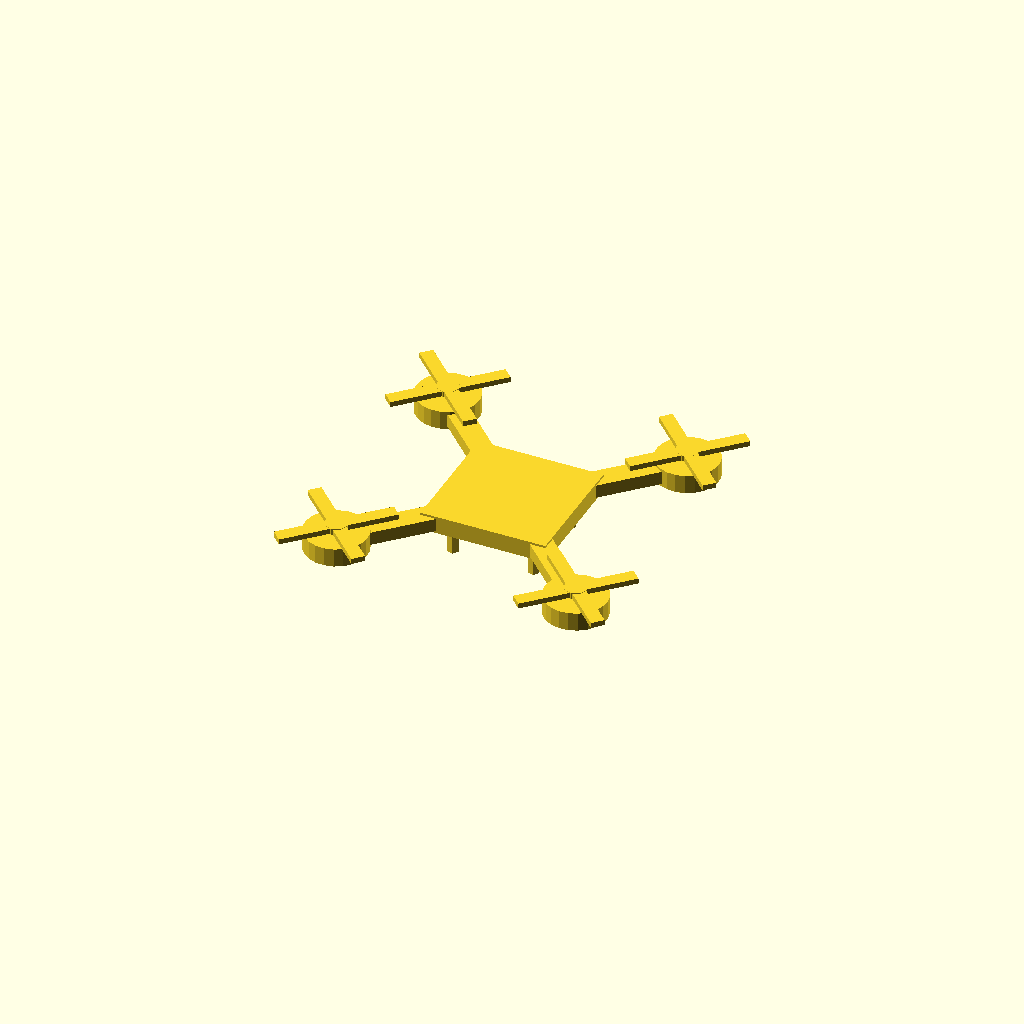
Cell 1: rendered with the file's own defaults.
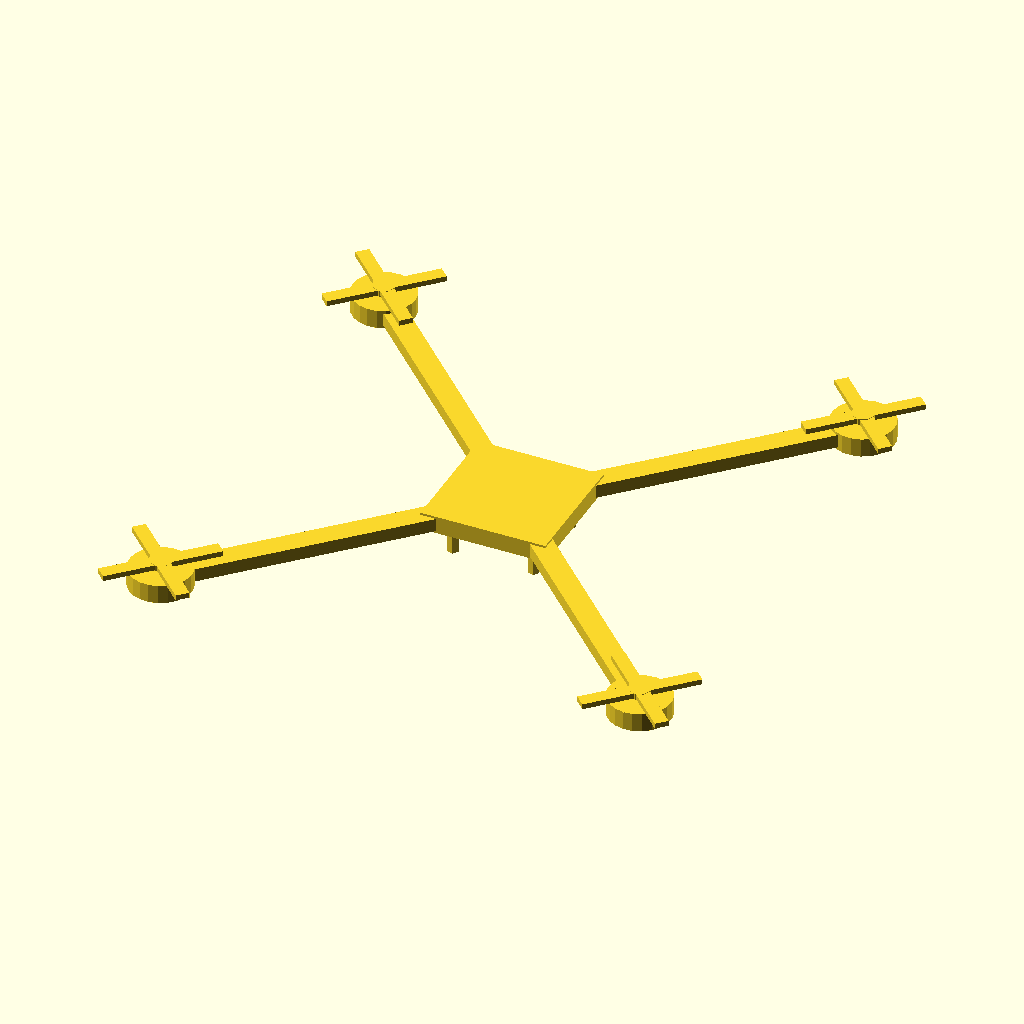
Cell 2 — arm_length set to 76, the other parameters unchanged.
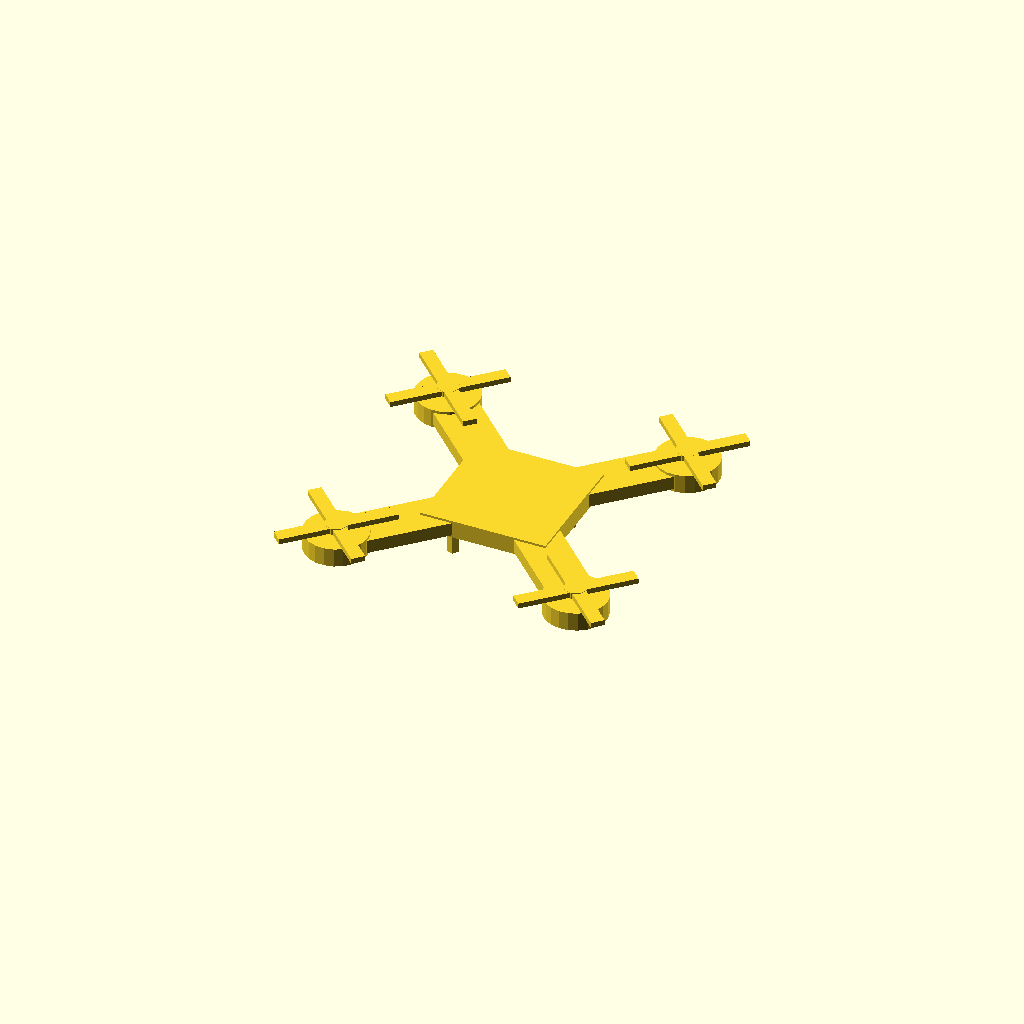
Cell 3 — arm_width set to 10, the other parameters unchanged.
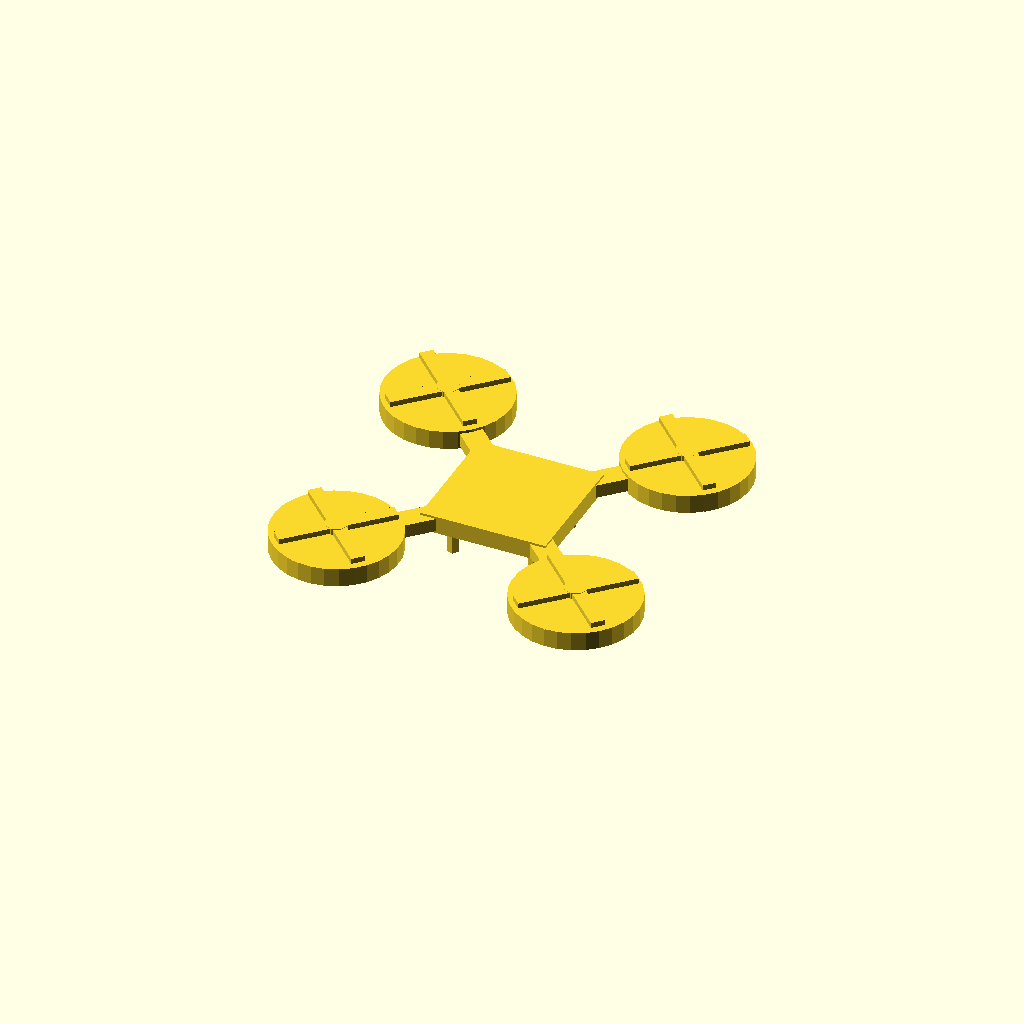
Cell 4 — motor_radius set to 14, the other parameters unchanged.
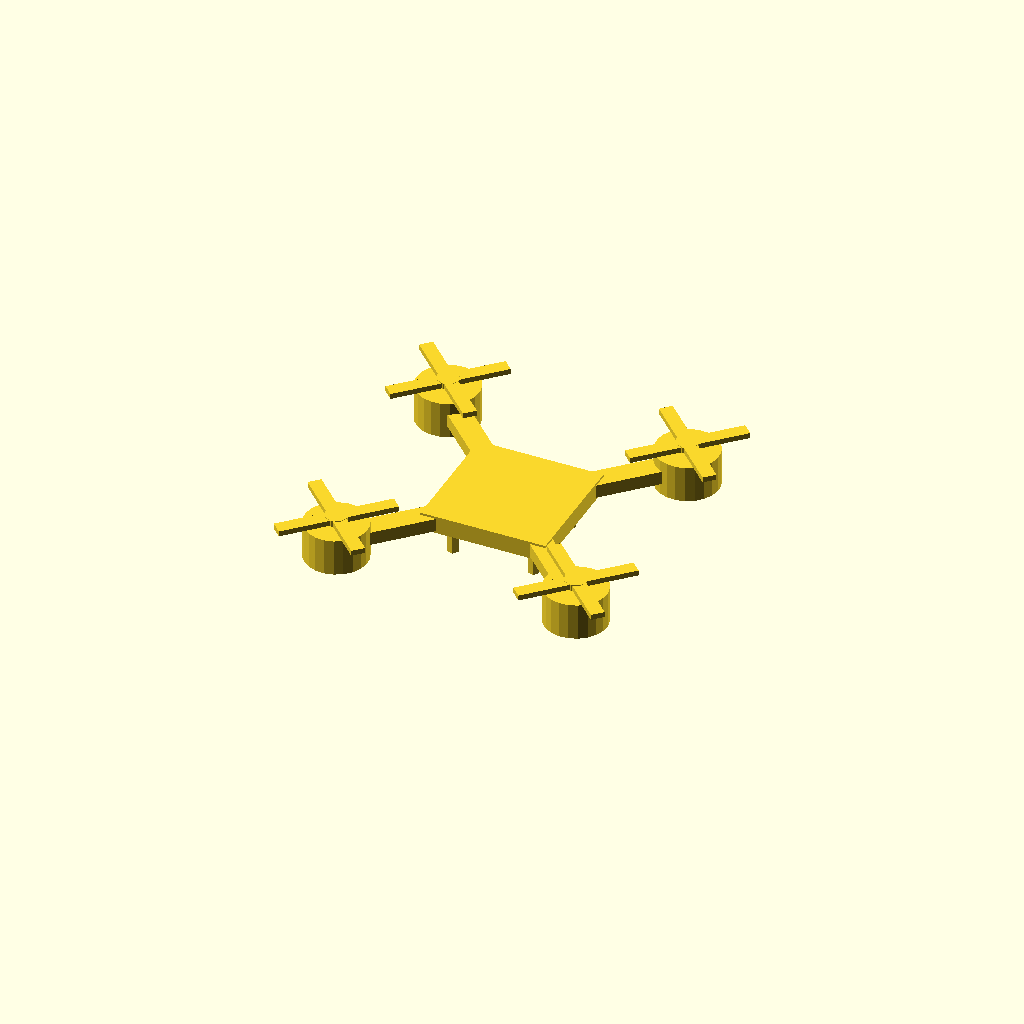
Cell 5: motor_height = 8 (everything else at default).
One fixed orthographic camera (rotation 55°, 0°, 25°; colour scheme Cornfield) for every cell.
The OpenSCAD source (docs/sample_codes/modular_drone.scad):
// Generated by OpenSCAD Visual Editor Prototype
// UI -> OpenSCAD code

arm_length = 38;
arm_width = 5;
arm_height = 3;
motor_radius = 7;
motor_height = 4;
prop_radius = 13;
prop_thickness = 1.2;

module body() {
    cube([28, 28, 4], center=true);
}

module arm(angle = 0) {
    rotate([0, 0, angle]) {
        translate([arm_length / 2, 0, 0]) {
            cube([arm_length, arm_width, arm_height], center=true);
        }
    }
}

module motor_mount(angle = 0) {
    rotate([0, 0, angle]) {
        translate([arm_length, 0, 0]) {
            cylinder(h=motor_height, r=motor_radius, center=true);
            difference() {
                cylinder(h=motor_height + 0.2, r=motor_radius, center=true);
                cylinder(h=motor_height + 0.4, r=2.2, center=true);
            }
        }
    }
}

module propeller(angle = 0) {
    rotate([0, 0, angle]) {
        translate([arm_length, 0, motor_height / 2 + 1.2]) {
            union() {
                cube([prop_radius * 2, 3, prop_thickness], center=true);
                cube([3, prop_radius * 2, prop_thickness], center=true);
                cylinder(h=prop_thickness + 0.2, r=2.5, center=true);
            }
        }
    }
}

module landing_foot(x = 0, y = 0) {
    translate([x, y, -5]) {
        cylinder(h=8, r=1.2, center=true);
    }
}

module modular_drone() {
    union() {
        body();
        for (a = [45, 135, 225, 315]) {
            arm(a);
            motor_mount(a);
            propeller(a);
        }
        landing_foot(9, 9);
        landing_foot(-9, 9);
        landing_foot(9, -9);
        landing_foot(-9, -9);
    }
}

modular_drone();
Parameter table extracted from the source (name, type, default, range or options):
arm_length: number, default 38
arm_width: number, default 5
arm_height: number, default 3
motor_radius: number, default 7
motor_height: number, default 4
prop_radius: number, default 13
prop_thickness: number, default 1.2
